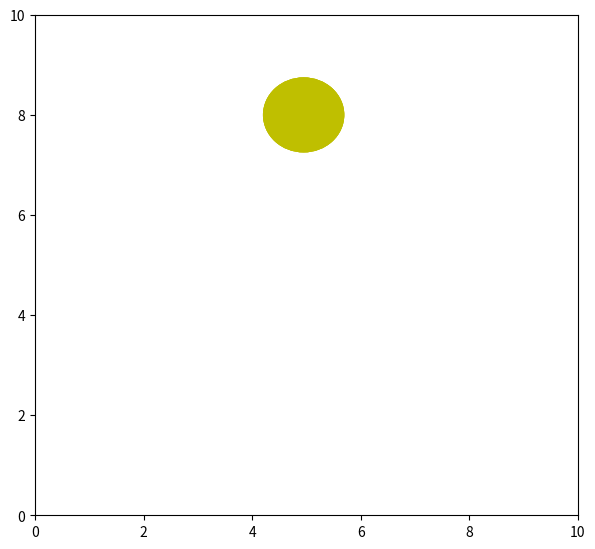

Write Python code to recreate this figure. (Note: this script raises an exception after producing the figure.)
'''
matplotlib를 사용하여 시각화 연습 및 정리

참고 사이트:
http://louistiao.me/notes/visualizing-and-animating-optimization-algorithms-with-matplotlib/


'''

import numpy as np
from matplotlib import pyplot as plt
from matplotlib import animation

fig = plt.figure()
fig.set_dpi(100)
fig.set_size_inches(7, 6.5)

ax = plt.axes(xlim=(0, 10), ylim=(0, 10))
patch = plt.Circle((5, -5), 0.75, fc='y')

def init():
    patch.center = (5, 5)
    ax.add_patch(patch)
    return patch,

def animate(i):
    x, y = patch.center
    x = 5 + 3 * np.sin(np.radians(i))
    y = 5 + 3 * np.cos(np.radians(i))
    patch.center = (x, y)
    return patch,

anim = animation.FuncAnimation(fig, animate,
                               init_func=init,
                               frames=360,
                               interval=20,
                               blit=True)
anim.save('animation.mp4', fps=30)
plt.show()

import numpy as np
import matplotlib.pyplot as plt
import matplotlib.animation as animation


fig = plt.figure()
ax1 = fig.add_subplot(1,1,1)
x = [i for i in range(20)]
y = [np.sqrt(i**3) for i in x]

def animate(i):
    global x,y
    r = np.random.normal(0,1,1)
    xar = x
    yar = y + r*y
    #ax1.clear()
    ax1.plot(xar,yar,marker='o')
ani = animation.FuncAnimation(fig,animate,interval=1000)

plt.show()
